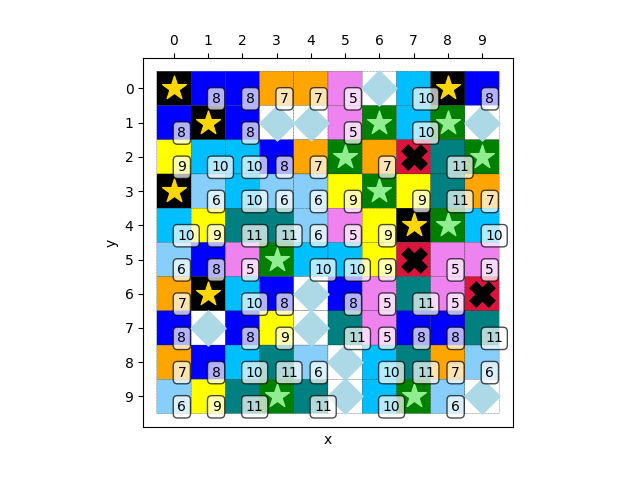

Values plotted in this chart, from the file beside it:
1, 8, 8, 7, 7, 5, 4, 10, 1, 8
8, 1, 8, 4, 4, 5, 0, 10, 0, 4
9, 10, 10, 8, 7, 0, 7, 2, 11, 0
1, 6, 10, 6, 6, 9, 0, 9, 11, 7
10, 9, 11, 11, 6, 5, 9, 1, 0, 10
6, 8, 5, 0, 10, 10, 9, 2, 5, 5
7, 1, 10, 8, 4, 8, 5, 11, 5, 2
8, 4, 8, 9, 4, 11, 5, 8, 8, 11
7, 8, 10, 11, 6, 4, 10, 11, 7, 6
6, 9, 11, 0, 11, 4, 10, 0, 6, 4
